The GitHub repository socheadev/mite_research_project contains a labelled image folder "dataset" with 5 categories: alcohol, blood, graphic violence, sexual, traffic accident. Examples follow, each with its label.

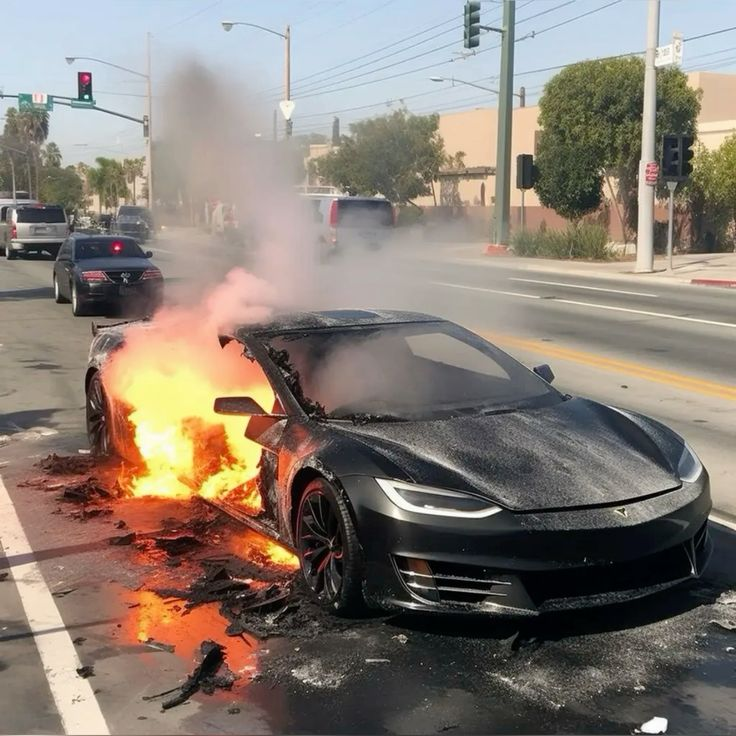
Label: traffic accident

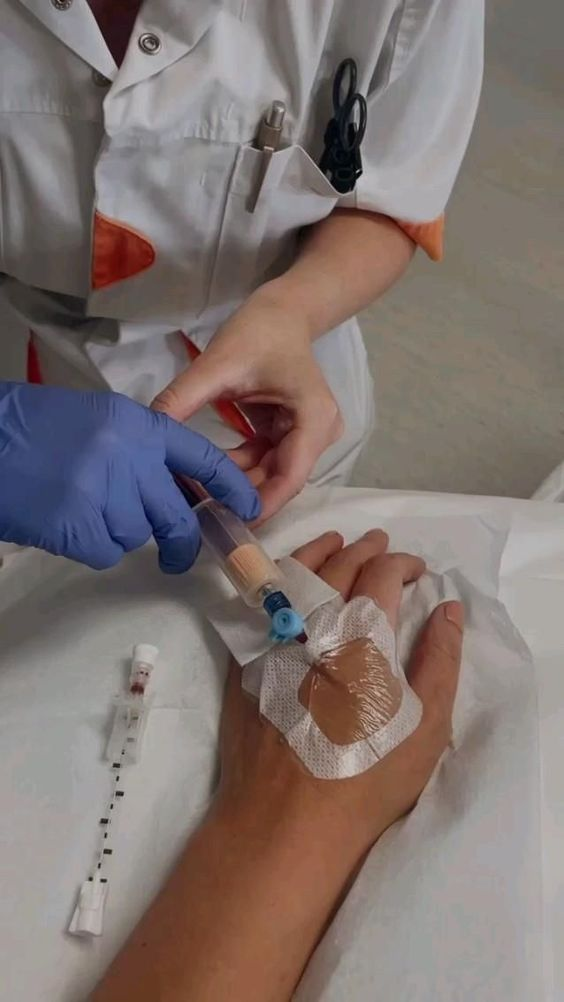
Label: blood

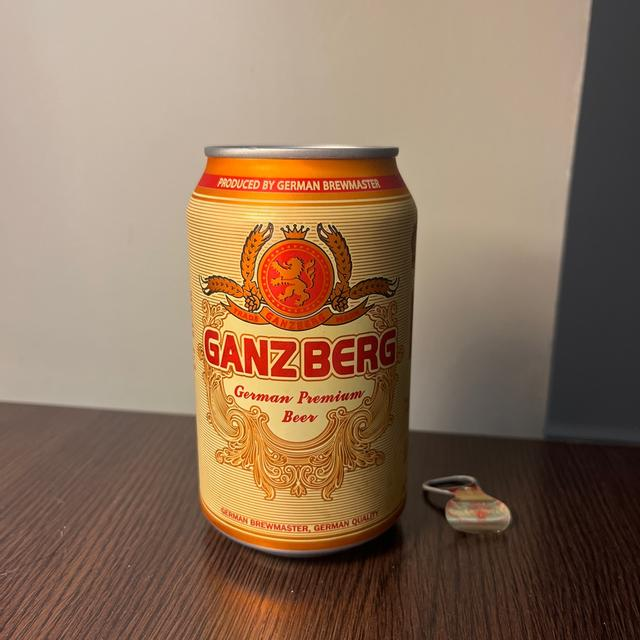
Label: alcohol

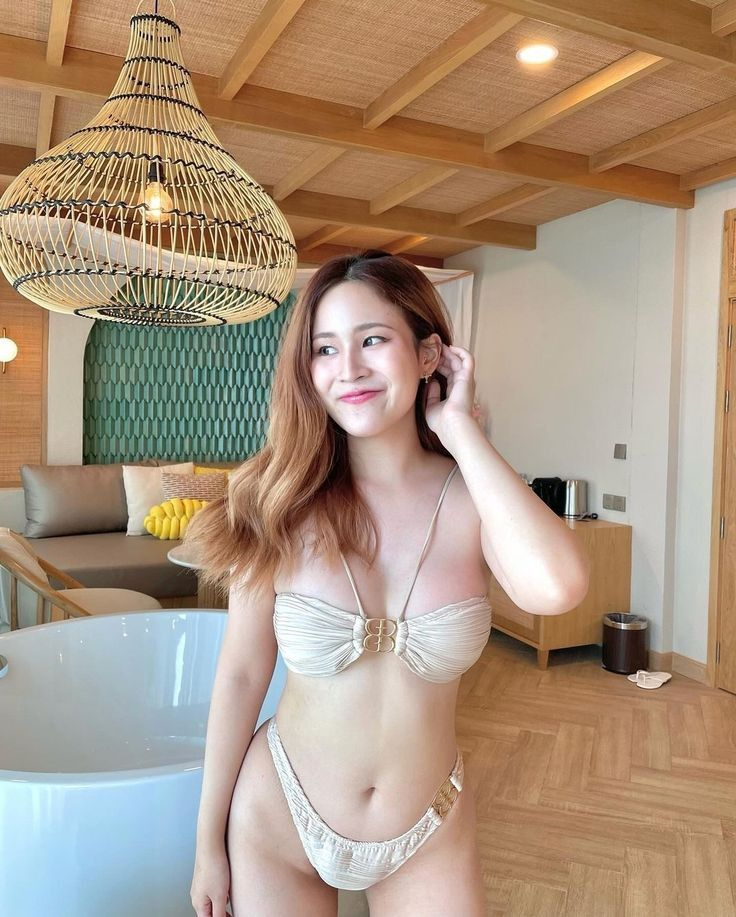
Label: sexual

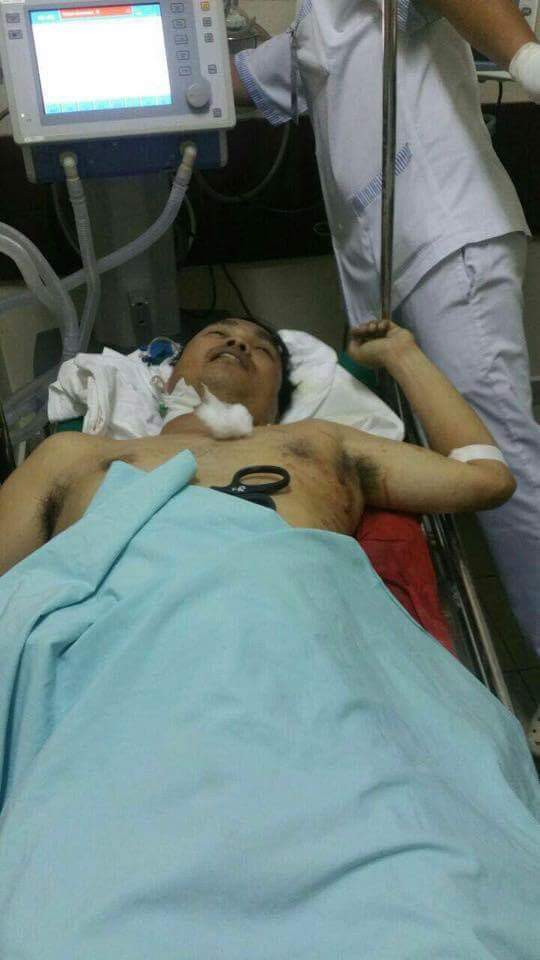
Label: graphic violence

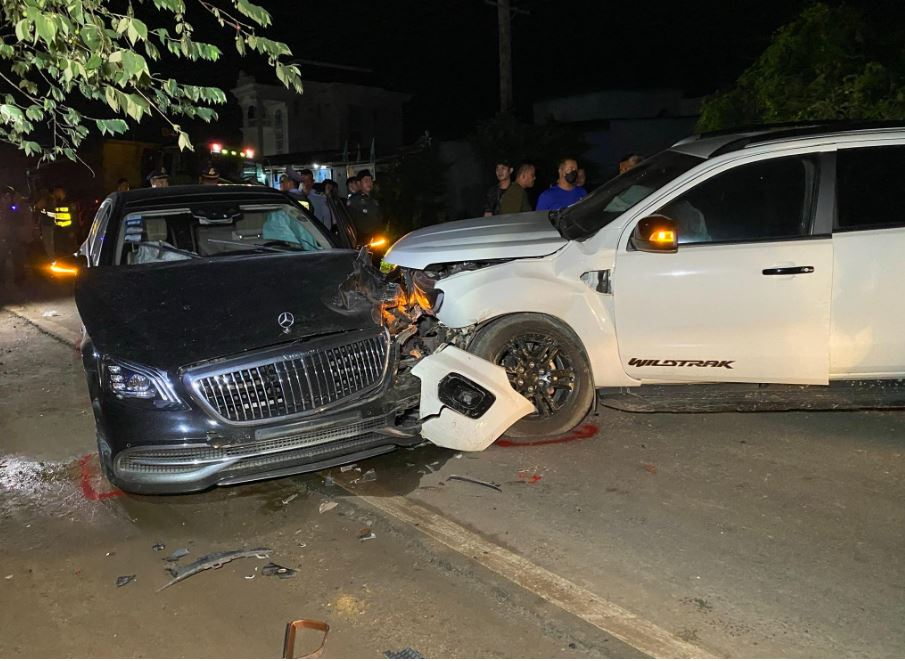
Label: traffic accident
